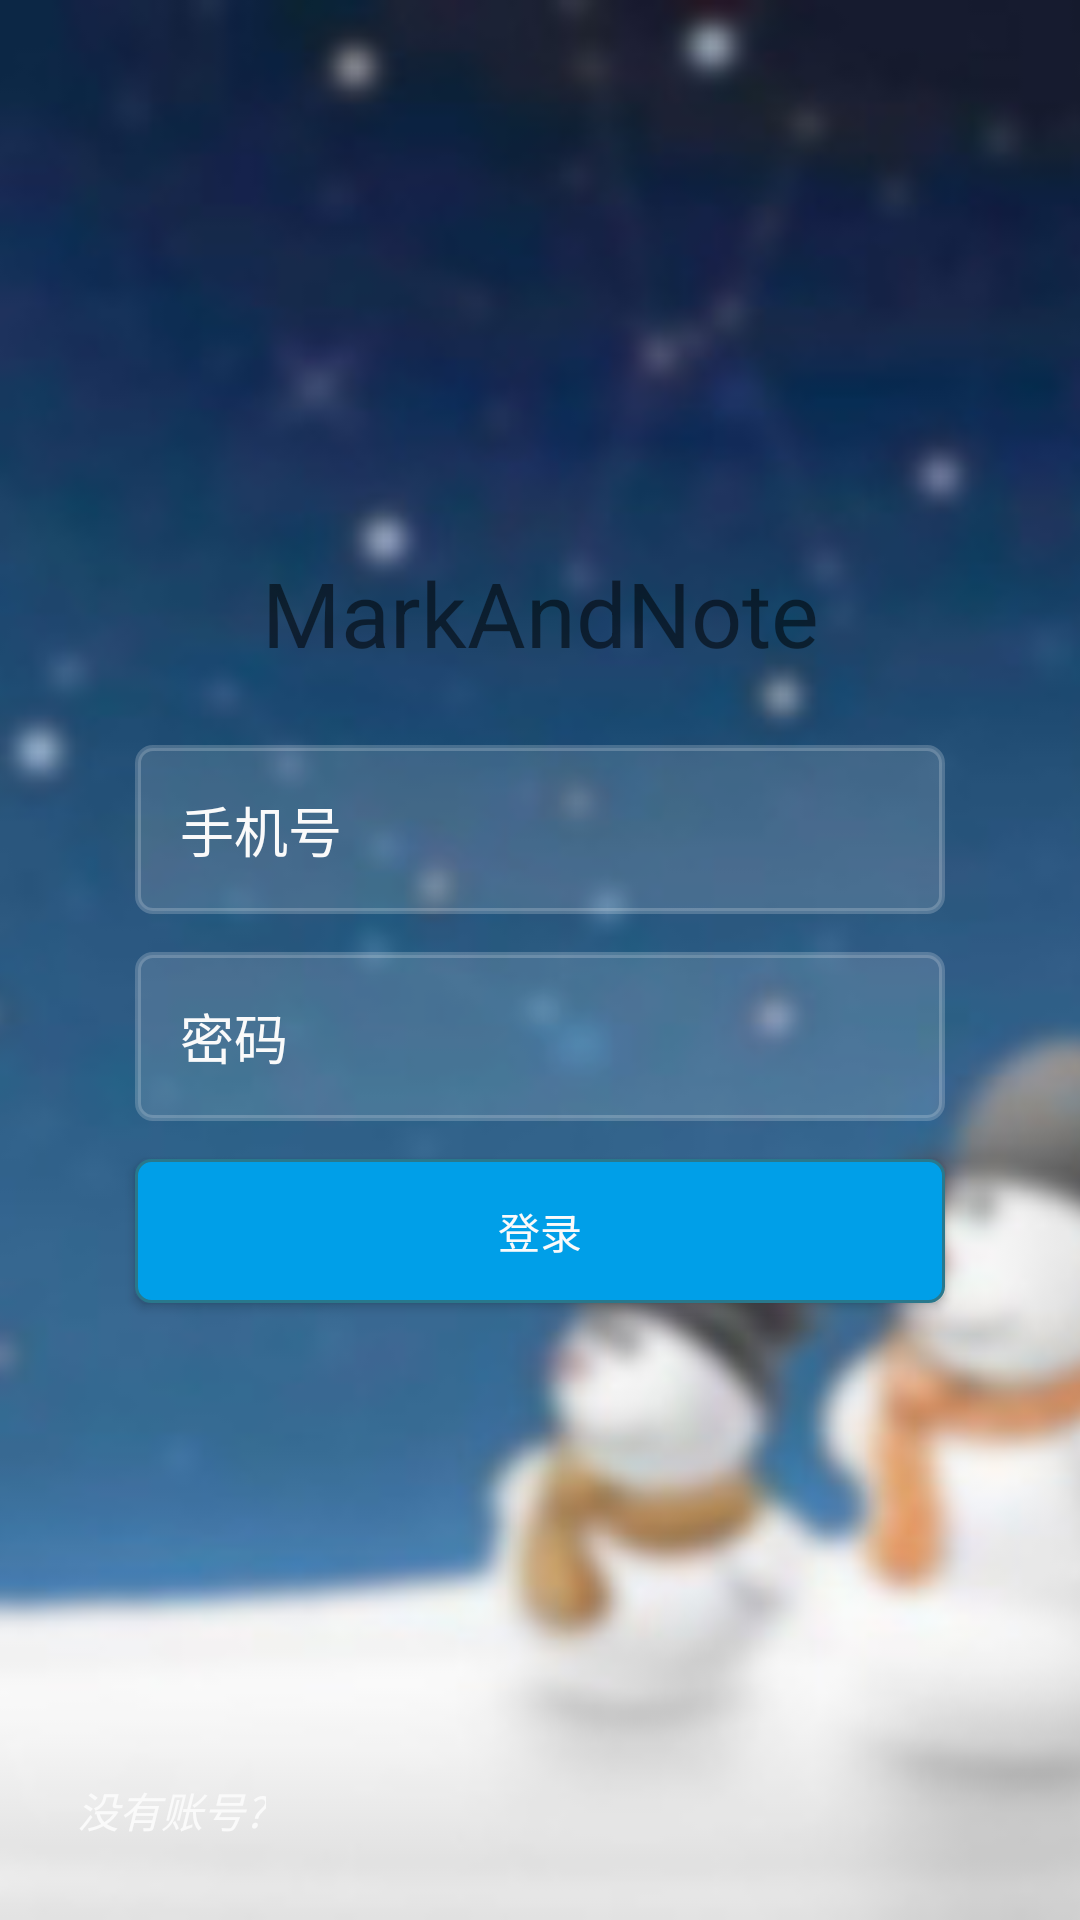

Produce the Android XML layout that renders to this screen, including the resource entries it uses.
<!-- AndroidManifest.xml: activity theme AppTheme.Transparent -->
<!-- res/layout/activity_login.xml -->
<?xml version="1.0" encoding="utf-8"?>
<RelativeLayout xmlns:android="http://schemas.android.com/apk/res/android"
    android:layout_width="match_parent"
    android:layout_height="match_parent"
    >

    <ImageView
        android:layout_width="match_parent"
        android:layout_height="match_parent"
        android:scaleType="centerCrop"
        android:src="@drawable/main_bg"
        />
    <LinearLayout
        android:orientation="vertical" android:layout_width="match_parent"
        android:layout_height="match_parent">

        <ImageView
            android:id="@+id/logo_image"
            android:layout_gravity="center_horizontal"
            android:src="@mipmap/icon_logo"
            android:layout_marginTop="24dp"
            android:layout_width="150dp"
            android:layout_height="150dp" />
        <TextView
            android:id="@+id/tv_title"
            android:layout_width="match_parent"
            android:layout_height="wrap_content"
            android:layout_gravity="center_horizontal"
            android:layout_marginTop="10dp"
            android:gravity="center"
            android:text="@string/app_name"
            android:textColor="@color/mdtp_white"
            android:textSize="30sp"
            />

        <EditText
            android:id="@+id/accout_phone"
            android:hint="@string/accout_hint"
            android:textColorHint="@color/white"
            android:textColor="@color/white"
            android:background="@drawable/bg_my_input"
            android:maxLength="11"
            android:inputType="phone"
            android:singleLine="true"
            android:layout_width="match_parent"
            android:layout_height="wrap_content"
            android:layout_marginTop="24dp"
            android:layout_marginLeft="45dp"
            android:layout_marginStart="45dp"
            android:layout_marginRight="45dp"
            android:layout_marginEnd="45dp"
            android:layout_marginBottom="@dimen/common_margin"
            android:gravity="center_vertical|start"
            android:padding="15dp"
            />

        <EditText
            android:id="@+id/accout_pwd"
            android:hint="@string/pwd_hint"
            android:textColorHint="@color/white"
            android:textColor="@color/white"
            android:background="@drawable/bg_my_input"
            android:maxLength="11"
            android:inputType="textPassword"
            android:singleLine="true"
            android:layout_width="match_parent"
            android:layout_height="wrap_content"
            android:layout_marginLeft="45dp"
            android:layout_marginStart="45dp"
            android:layout_marginRight="45dp"
            android:layout_marginEnd="45dp"
            android:layout_marginBottom="@dimen/common_margin"
            android:gravity="center_vertical|start"
            android:padding="15dp"
            />


        <Button
            android:id="@+id/btn_login"
            android:text="@string/login"
            android:textColor="@color/white"
            android:textSize="14sp"
            android:padding="5dp"
            android:layout_width="match_parent"
            android:layout_height="wrap_content"
            android:layout_marginLeft="45dp"
            android:layout_marginStart="45dp"
            android:layout_marginRight="45dp"
            android:layout_marginEnd="45dp"
            android:background="@drawable/bg_blue_with_deep_blue_stroke"
            />
    </LinearLayout>


    <Button
        android:id="@+id/btn_register"
        android:layout_width="wrap_content"
        android:layout_height="wrap_content"
        style="@style/Widget.AppCompat.Button.Borderless.Colored"
        android:text="没有账号?"
        android:textColor="@color/white"
        android:textSize="14sp"
        android:textStyle="italic"
        android:layout_margin="@dimen/common_margin"
        android:layout_alignParentStart="true"
        android:layout_alignParentBottom="true"
        />
</RelativeLayout>
<!-- resources referenced by this layout -->
<resources>
  <color name="white">#fafafa</color>
  <dimen name="common_margin">12.5dp</dimen>
  <!-- drawable bg_blue_with_deep_blue_stroke (drawable) -->
  <?xml version="1.0" encoding="utf-8"?>
  <selector xmlns:android="http://schemas.android.com/apk/res/android">
      <item android:state_pressed="true">
          <shape android:shape="rectangle">
              <corners android:radius="5dp"/>
              <solid android:color="#006999"/>
              <stroke android:color="#29788C" android:width="1dp"/>
          </shape>
      </item>
      <item>
          <shape android:shape="rectangle">
              <corners android:radius="5dp"/>
              <solid android:color="#009FE8"/>
              <stroke android:color="#29788C" android:width="1dp"/>
          </shape>
      </item>
  </selector>
  <!-- drawable bg_my_input (drawable) -->
  <?xml version="1.0" encoding="utf-8"?>
  <selector xmlns:android="http://schemas.android.com/apk/res/android">
      <item>
          <shape android:shape="rectangle">
              <corners android:radius="5dp"/>
              <solid android:color="#22ffffff"/>
              <stroke android:color="#33ffffff" android:width="2dp"/>
          </shape>
      </item>
  </selector>
  <!-- drawable main_bg: jpg bitmap (drawable-hdpi, 27199 bytes) -->
  <string name="accout_hint">手机号</string>
  <string name="app_name">MarkAndNote</string>
  <string name="login">登录</string>
  <string name="pwd_hint">密码</string>
  <style name="AppTheme.Transparent">
          <item name="android:windowBackground">@android:color/transparent</item>
          <item name="android:windowIsTranslucent">true</item>
          <item name="windowActionBar">false</item>
          <item name="windowNoTitle">true</item>
          <item name="android:windowFullscreen">true</item>
          <item name="android:windowNoTitle">true</item>
          <item name="android:windowContentOverlay">@null</item>
      </style>
</resources>
